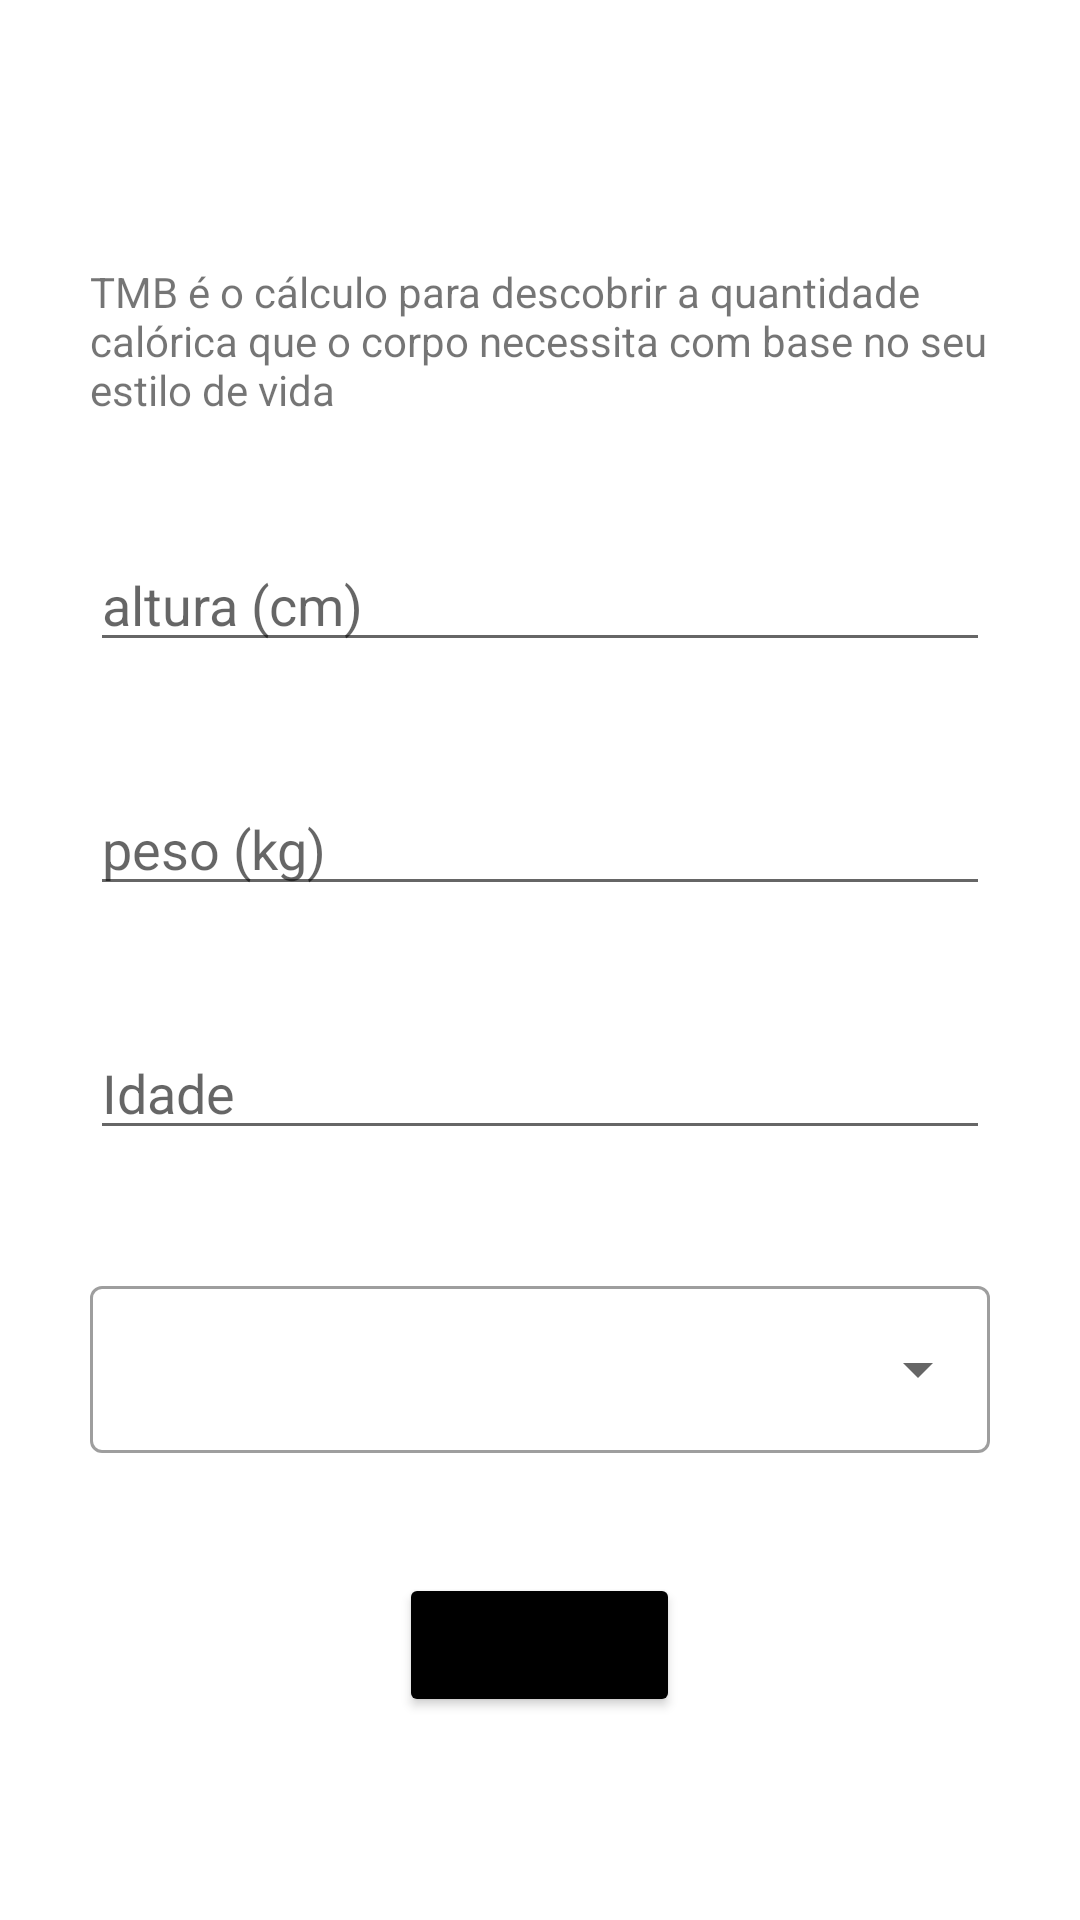

Android layout source for this screen:
<!-- AndroidManifest.xml: application theme Theme.FitnessTracker -->
<!-- res/layout/activity_tmb.xml -->
<?xml version="1.0" encoding="utf-8"?>
<ScrollView xmlns:android="http://schemas.android.com/apk/res/android"
    xmlns:tools="http://schemas.android.com/tools"
    android:layout_width="match_parent"
    android:layout_height="match_parent">

    <LinearLayout
        android:layout_width="match_parent"
        android:layout_height="wrap_content"
        android:layout_gravity="center"
        android:orientation="vertical"
        tools:context=".ImcActivity">

        <TextView
            android:layout_width="wrap_content"
            android:layout_height="wrap_content"
            android:text="@string/tmb_desc"
            style="@style/TextViewForm" />

        <EditText
            android:id="@+id/edit_tbm_height"
            android:hint="@string/height"
            style="@style/EditTextForm" />

        <EditText
            android:id="@+id/edit_tbm_weight"
            android:hint="@string/weight"
            style="@style/EditTextForm" />

        <EditText
            android:id="@+id/edit_tbm_age"
            android:hint="@string/age"
            style="@style/EditTextForm" />

        <com.google.android.material.textfield.TextInputLayout
            style="@style/AutoTextViewForm"
            android:layout_width="match_parent"
            android:layout_height="wrap_content" >

            <AutoCompleteTextView
                android:layout_width="match_parent"
                android:layout_height="wrap_content"
                android:id="@+id/auto_lifestyle"
                android:inputType="none"
                />
        </com.google.android.material.textfield.TextInputLayout>

        <Button
            android:id="@+id/btn_tmb_send"
            android:text="@string/calc"
            style="@style/ButtonForm" />
    </LinearLayout>
</ScrollView>
<!-- resources referenced by this layout -->
<resources>
  <string name="age">Idade</string>
  <string name="calc">Calcular</string>
  <string name="height">altura (cm)</string>
  <string name="tmb_desc">TMB é o cálculo para descobrir a quantidade calórica que o corpo necessita com base no seu estilo de vida</string>
  <string name="weight">peso (kg)</string>
  <style name="AutoTextViewForm" parent="@style/Widget.MaterialComponents.TextInputLayout.OutlinedBox.ExposedDropdownMenu">
          <item name="android:layout_marginStart">30dp</item>
          <item name="android:layout_marginEnd">30dp</item>
          <item name="android:layout_marginBottom">40dp</item>
      </style>
  <style name="ButtonForm">
          <item name="android:layout_width">wrap_content</item>
          <item name="android:layout_height">wrap_content</item>
          <item name="android:layout_gravity">center</item>
          <item name="android:backgroundTint">@color/black</item>
      </style>
  <style name="EditTextForm">
          <item name="android:layout_width">match_parent</item>
          <item name="android:layout_height">wrap_content</item>
          <item name="android:layout_marginStart">30dp</item>
          <item name="android:layout_marginEnd">30dp</item>
          <item name="android:layout_marginBottom">40dp</item>
          <item name="android:inputType">number</item>
          <item name="android:maxLength">4</item>
      </style>
  <style name="TextViewForm">
          <item name="android:layout_marginHorizontal">30dp</item>
          <item name="android:layout_marginBottom">40dp</item>
          <item name="android:layout_marginTop">20dp</item>
      </style>
  <style name="Theme.FitnessTracker" parent="Theme.MaterialComponents.DayNight.DarkActionBar">
          
          <item name="colorPrimary">@color/purple_500</item>
          <item name="colorPrimaryVariant">@color/purple_700</item>
          <item name="colorOnPrimary">@color/white</item>
          
          <item name="colorSecondary">@color/teal_200</item>
          <item name="colorSecondaryVariant">@color/teal_700</item>
          <item name="colorOnSecondary">@color/black</item>
          
          <item name="android:statusBarColor" tools:targetApi="l">?attr/colorPrimaryVariant</item>
          
      </style>
  <!-- not gathered from this repository: default colours our renderer supplied (Android Studio template values) -->
  <color name="purple_500">#FF6200EE</color>
  <color name="purple_700">#FF3700B3</color>
  <color name="teal_200">#FF03DAC5</color>
  <color name="teal_700">#FF018786</color>
  <color name="black">#FF000000</color>
  <color name="white">#FFFFFFFF</color>
</resources>
